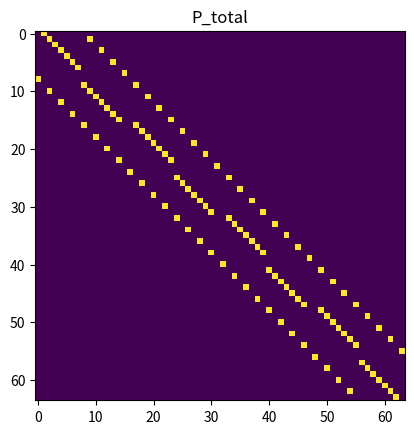
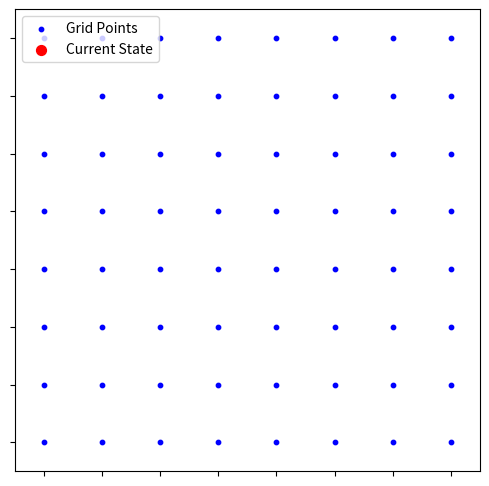

The matplotlib source for these figures, in order: (Note: this script raises an exception after producing the figures.)
import numpy as np
import matplotlib.pyplot as plt
from scipy.linalg import eig
import random

# nxn lattice with 4 internal sites
def construct_markov_chain_on_lattice(n):
    """
    Returns the adjacency matrix for an nxn lattice as descirbed in Tang et al (2021)
    """

    #####
    # Internal transitions
    #####
    
    P_internal = np.zeros((4*(n**2),4*(n**2)))

    for j in range(0, n):
        basis_vector = []

        for i in range(0, 2*n):
            basis_vector.append(i)
        basis_vector = [entry + j*4*n for entry in basis_vector]
        

        for idx in basis_vector[::2]:
            
            P_internal[idx, idx+1] = 1
            P_internal[idx+1, idx+1+len(basis_vector)] = 1
            P_internal[idx+1+len(basis_vector), idx+len(basis_vector)] = 1
            P_internal[idx+len(basis_vector), idx] = 1

    '''
    plt.imshow(P_internal)
    plt.title("P_internal")
    plt.show()
    '''
    #####
    # External transitions
    #####
    P_external = np.zeros((4*(n**2),4*(n**2)))
    

    #VERTICAL external transitions

    # initialize basis vector for vertical external transitions
    # the range is until n-1 because the bottom row does not have any vertical external transitions
    
    basis_vector = []

    # initialize basis vector for vertical transitions
    
    for j in range(0, n-1):
        basis_vector = []
        for _ in range(2*n, 4*n):
            basis_vector.append(_)
        
        basis_vector = [i+j*4*n for i in basis_vector]
        

        for idx in basis_vector[1::2]:
            P_external[idx, idx+2*n] = 1
        for idx in basis_vector[::2]:
            P_external[idx+2*n, idx] = 1
        
        

    #######
    #HORIZONTAL external transitions
    #######

    # initialize basis vector for horizontal tranisitions
    
    for j in range(0, n-1):
        basis_vector = []
        for _ in range(1, 4*n**2 - n + 1, 2*n):
            basis_vector.append(_)  #initialize horizontal basis vector
        
        basis_vector = [entry + j*2 for entry in basis_vector]
        


        for idx in basis_vector[1::2]:
            P_external[idx + 1, idx] = 1
            
        for idx in basis_vector[::2]:
            P_external[idx, idx + 1] = 1
        
            
    '''
    plt.imshow(P_external)
    plt.title("P_external")
    plt.show()
    '''
   

    return P_internal, P_external


n = 4
P_internal, P_external = construct_markov_chain_on_lattice(n)

gamma_int = 1
gamma_ext = 1

P_total = gamma_int * P_internal + gamma_ext * P_external

plt.imshow(P_total)
plt.title("P_total")
plt.show()


# I am not even using this function in my gillespie loop
def rates(P_total, node):
    """
    Given a node, return the rate of exiting that node. Since there are no reverse reactions, one always
    has to leave a given node
    """

    rates = []
    for entry in P_total[:,node]:
        rates.append(entry)
    rates.sort()

    return rates

num_nodes = num_nodes = P_total.shape[0]
time = [0]
tmax = 50
initial_condition = np.random.choice(num_nodes)
print(f"{initial_condition=}")
node = initial_condition
trajectory = []

while time[-1] < tmax:
    rate_values = []
    non_zero_indices = np.nonzero(P_total[node, :])
    
    for i in non_zero_indices:
        rate_values.append(P_total[node, i])

    

    # time to next event
    rate_sum = np.sum(rate_values)
    tau = np.random.exponential(scale=1/rate_sum) 
    time.append(time[-1] + tau)
    
    # next event
    rand = random.uniform(0,1)
    cumulative_rates = np.cumsum(P_total[node, :])
    

    selected_event = np.searchsorted(cumulative_rates, rand * rate_sum)

    node = selected_event
    trajectory.append(node)
    
    print(f"{time[-1]=}")




import matplotlib.animation as animation
def visualize_reaction(trajectory, n_rows, n_cols, dynamic_playback):
    # Set up the figure and axis
    fig, ax = plt.subplots(figsize=(6, 6))
    
    # Create a scatter plot for the grid points
    grid_x, grid_y = np.meshgrid(np.arange(4*n_cols), np.arange(4*n_rows))
    ax.scatter(grid_y, n_rows - 1 - grid_x, s=10, c='b', label="Grid Points")  # Plot grid points
    
    # Create a scatter plot to represent the current state on the grid
    scatter = ax.scatter([], [], s=50, c='r', label="Current State")
    
    # Set up grid limits and labels
    ax.set_xlim(-0.5, n_cols - 0.5)
    ax.set_ylim(-0.5, n_rows - 0.5)
    ax.set_xticks(np.arange(0, n_cols, 1))
    ax.set_yticks(np.arange(0, n_rows, 1))
    ax.set_xticklabels([])
    ax.set_yticklabels([])
    

   
    

    # Animation update function
    def update(frame):
        x, y = divmod(trajectory[frame], n_cols)
        scatter.set_offsets([y, n_rows - 1 - x])
        # Update the title with the current "time" value
        ax.set_title(f"Gillespie simulation on grid. {n_rows} x {n_cols}. Time: {time[frame]:.2f}", fontsize=14)
        return scatter, ax

    # Create the animation
    ani = animation.FuncAnimation(fig, update, frames=len(trajectory), interval=100, blit=False)
    # Add grid point and animation legend
    ax.legend(loc="upper left")
    #plt.title(f"Gillespie simulation on grid. {n_rows} x {n_cols}.")
    plt.show()
    

    if dynamic_playback == True:
        # Have the frame update be equal to the gillespie random times
        # Calculate frame intervals based on the time differences
        time_intervals = np.diff(time) * 1000 # Convert to milliseconds
        time_intervals = np.append(time_intervals, time_intervals[-1])  # Extend the last frame's interval
            # Function to dynamically control the interval
        def frame_interval_gen():
            for interval in time_intervals:
                yield interval
        
        # Create the animation
        ani = animation.FuncAnimation(
            fig, 
            update, 
            frames=len(trajectory), 
            interval=1,  # Placeholder, dynamically set below
            blit=True
        )
        
        # Update the frame intervals dynamically
        ani.event_source.stop()  # Stop initial playback
        interval_gen = frame_interval_gen()
        def update_interval(*args):
            try:
                ani.event_source.interval = next(interval_gen)
            except StopIteration:
                ani.event_source.stop()
        
        ani.event_source.add_callback(update_interval)
        ani.event_source.start()  # Start playback with dynamic intervals
        
        # Add grid point and animation legend
        ax.legend(loc="upper left")
        plt.title(f"Gillespie simulation on grid. {n_rows} x {n_cols}")
        plt.show()
    

     
    #save animation
    writervideo = animation.FFMpegWriter(fps=10) 
    ani.save('gillespie_simulation.mp4', writer=writervideo) 
    plt.close() 

# Visualize the running of the Markov chain on the grid (6x8 grid)
visualize_reaction(trajectory, n_rows=n*2, n_cols=n*2, dynamic_playback=False)



def compute_occupancy_distribution(trajectory, lattice_size, initial_state, time):
    """
    Takes a trajectory of a process on a lattice and computes where the systems spends time
    """

    counter = np.zeros(lattice_size**2)
    time_spent = np.diff(time)
    print(f"{time}")
    idx = 0 #the time_spent array should be traversed sequentially, but the trajectory array should not

    for node in trajectory:
        counter[node] += time_spent[idx]
        print(f"{counter[node]=} and {time_spent[idx]=}")
        idx += 1



    n_steps = len(trajectory)
    plt.bar(np.arange(lattice_size**2), counter, edgecolor='black')
    plt.xticks(np.arange(lattice_size**2), labels=np.arange(lattice_size**2))
    plt.title(f"distribution of state occupancy. {n_steps=}, {gamma_int=}, {gamma_ext=}")
    plt.ylabel("counts")
    plt.xlabel("states on the grid")
    #plt.show()
    
    plt.clf()
    reshaped_counter = counter.reshape((lattice_size,lattice_size))
    plt.imshow(reshaped_counter)
    plt.colorbar()
    plt.title(f"heatmap of occupancy for a {n}x{n} lattice. {n_steps=}, {gamma_int=}, {gamma_ext=}, {initial_state=}")
    plt.savefig(f"gillespie_occupancy_{n}by{n}.png")
    plt.show()
    
    return counter

compute_occupancy_distribution(trajectory, lattice_size=2*n, initial_state=initial_condition, time=time)
